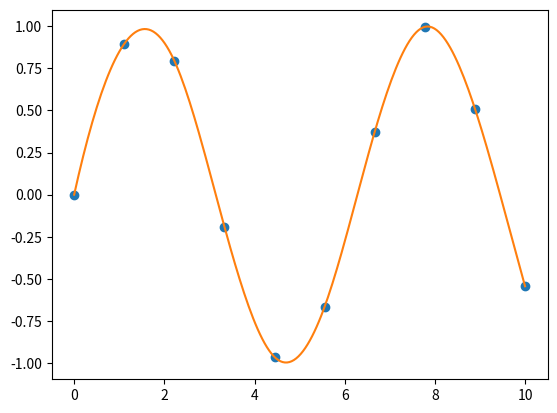

Recreate this plot in Python.
import numpy as np
import matplotlib.pyplot as plt
from scipy.interpolate import splev, splrep
x = np.linspace(0, 10, 10)
y = np.sin(x)
spl = splrep(x, y)
x2 = np.linspace(0, 10, 200)
y2 = splev(x2, spl)
plt.plot(x, y, 'o', x2, y2)
plt.show()